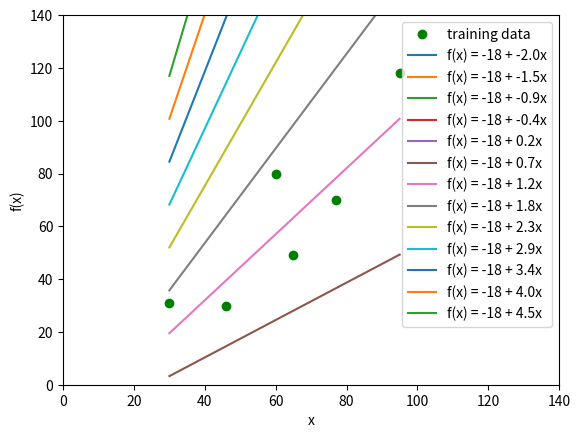
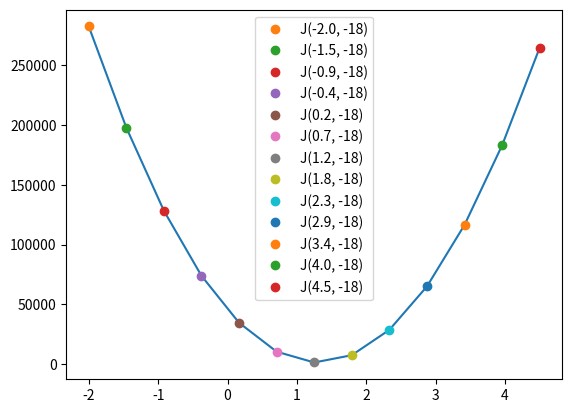
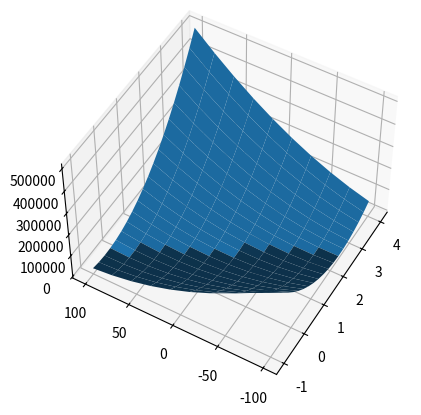

The matplotlib source for these figures, in order:
""" Parameterized SSR (cost function) (p64)
f(x) = ax + b
How can we build an algorithm to find the best fit parameter for f(x)
First, we need a way to measure the goodness-of-fit (SSR)
Second, search over all posible values of a and b (gradient descent)
For start, let's pretend that b is known (-18)
"""

import matplotlib.pyplot as plt
import numpy as np

# Training Dataset
x = np.array([[30], [46], [60], [65], [77], [95]])
y = np.array([[31], [30], [80], [49], [70], [118]])

fig, ax = plt.subplots()
plt.ylim(0, 140)
plt.xlim(0, 140)
ax.plot(x, y, 'o', color='g', label='training data') # points

# Generate some a range values
A = np.linspace(-2, 4.5, 13) # 21 values

# Plot lines
for i in range(len(A)):
    msg ='f(x) = -18 + %sx' % A[i].round(1)
    ax.plot(x, -18 + A[i]*x, label = msg) # f(x) = -18 + -2.0x
plt.xlabel("x")
plt.ylabel("f(x)")  
plt.legend() #; plt.show()

# Calculate SSR for each a
SSR = []
for a in A:
    P = []  # predictions
    SR = [] # square residuals
    for i in x:
        P.append(-18 + a*i)
    for i in range(0, len(x)):
        SR.append((y[i] - P[i])**2)
    SSR.append(np.sum(SR))

# Generic cost function J = SSR(a)
def J(a, b, x, y, m):
    J = 0
    for i in range(m): # number of train points
        J += (y[i] - (a*x[i] + b))**2
    return J

fig, ax = plt.subplots()
ax.plot(A, J(A, -18, x, y, m=len(x))) # points
for a in A:
    msg ='J(%.1f, -18)' % a
    ax.plot(a, J(a, -18, x, y, m=len(x)), 'o', label = msg) # J(-2.0, -18)
plt.legend() #; plt.show()

# Plot for two parameters
from mpl_toolkits.mplot3d.axes3d import Axes3D
fig = plt.figure()
ax = fig.add_subplot(1,1,1,projection='3d')
a = np.linspace(-1, 4, 20)
b = np.linspace(-100, 100, 10)
aa, bb = np.meshgrid(a, b)
ax.plot_surface(aa, bb, J(aa, bb, x, y, m=len(x))) # surface
ax.view_init(50,-150)
plt.show()